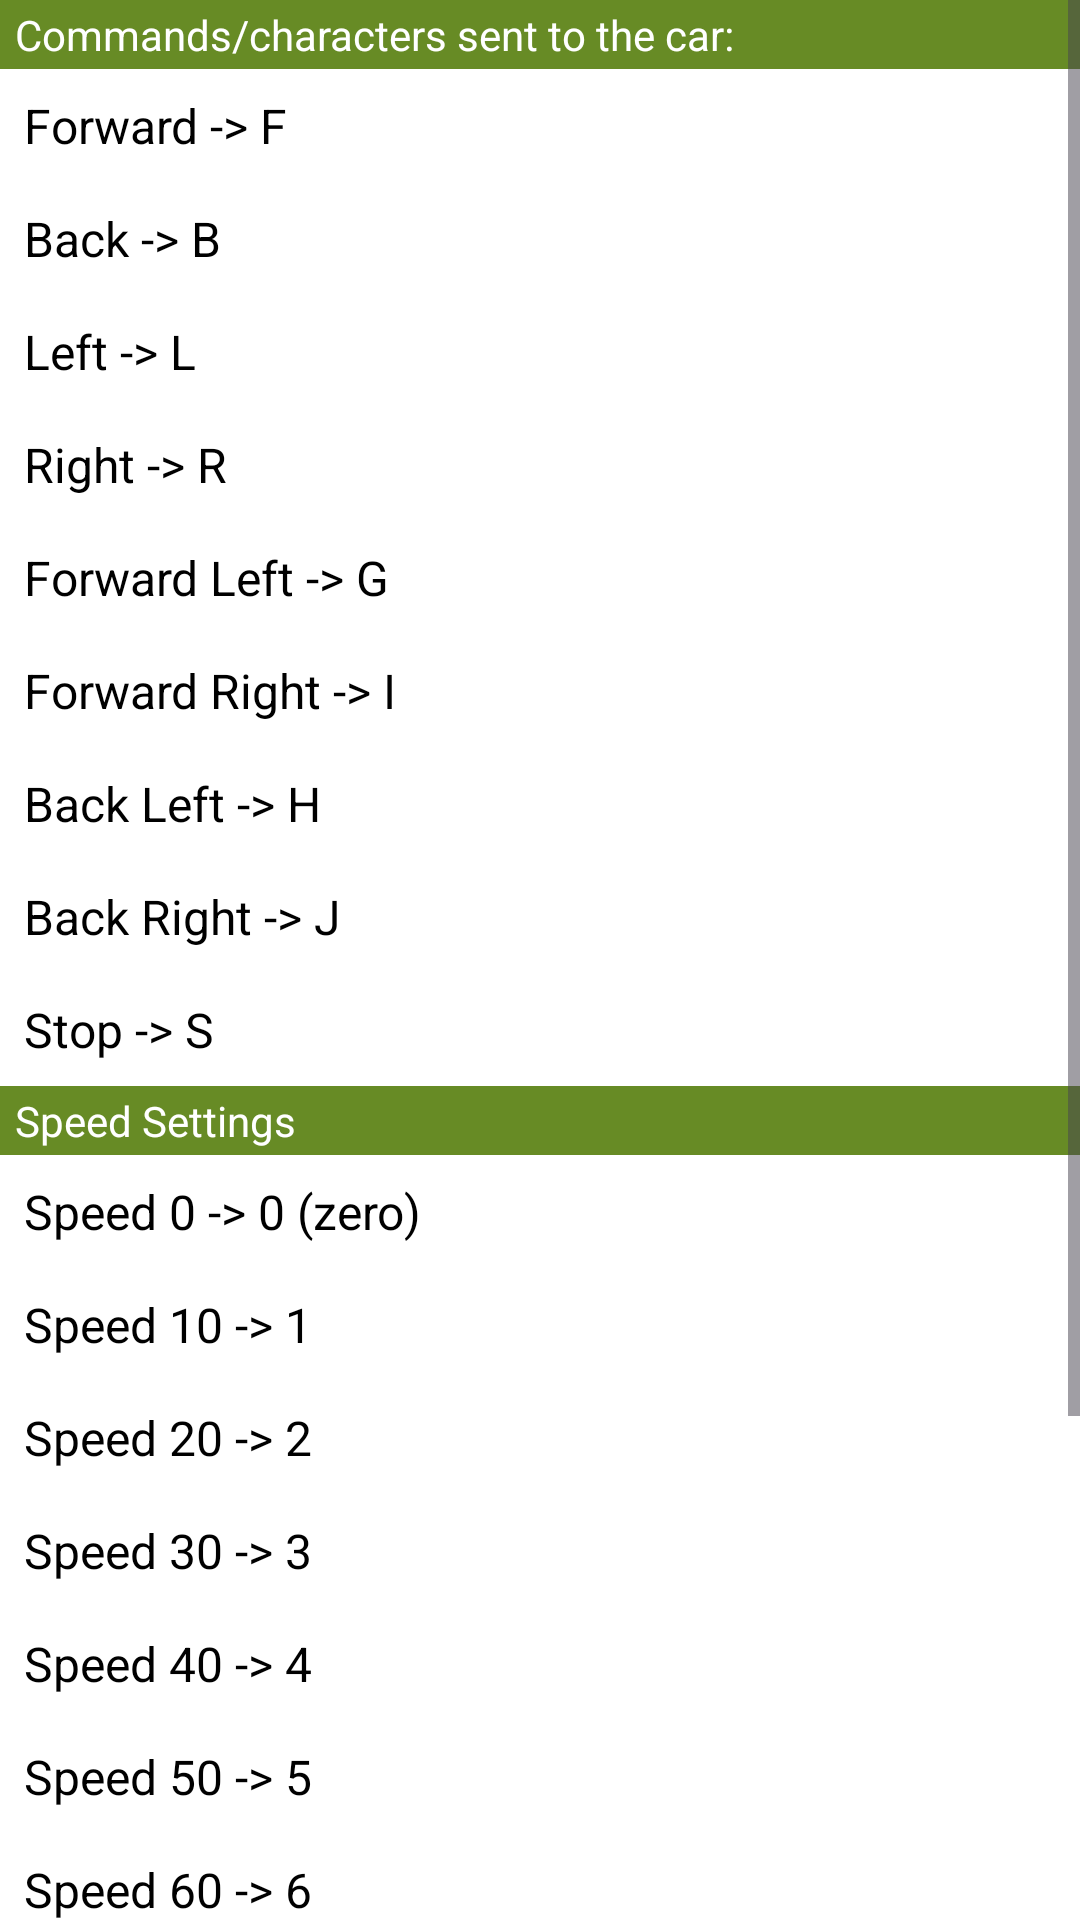

Reconstruct the res/layout file that produces this screen, plus the resources it refers to.
<!-- AndroidManifest.xml: application theme Theme.VisionSoil -->
<!-- res/layout/activity_settings.xml -->
<LinearLayout xmlns:android="http://schemas.android.com/apk/res/android"
    xmlns:app="http://schemas.android.com/apk/res-auto"
    android:layout_width="match_parent"
    android:layout_height="match_parent"
    android:orientation="vertical"
    android:background="@android:color/white">

    
    <ScrollView
        android:layout_width="match_parent"
        android:layout_height="0dp"
        android:layout_weight="1">

        <LinearLayout
            android:layout_width="match_parent"
            android:layout_height="wrap_content"
            android:orientation="vertical">

            


            
            <TextView
                android:layout_width="match_parent"
                android:layout_height="wrap_content"
                android:text="Commands/characters sent to the car:"
                android:textSize="14sp"
                android:textColor="@android:color/white"
                android:background="#678b25"
                android:paddingLeft="5dp"
                android:paddingTop="2dp"
                android:paddingBottom="2dp"/>

            
            <TextView
                android:layout_width="match_parent"
                android:layout_height="wrap_content"
                android:text="Forward -> F"
                android:textSize="16sp"
                android:textColor="@android:color/black"
                android:padding="8dp"/>

            <TextView
                android:layout_width="match_parent"
                android:layout_height="wrap_content"
                android:text="Back -> B"
                android:textSize="16sp"
                android:textColor="@android:color/black"
                android:padding="8dp"/>

            <TextView
                android:layout_width="match_parent"
                android:layout_height="wrap_content"
                android:text="Left -> L"
                android:textSize="16sp"
                android:textColor="@android:color/black"
                android:padding="8dp"/>

            <TextView
                android:layout_width="match_parent"
                android:layout_height="wrap_content"
                android:text="Right -> R"
                android:textSize="16sp"
                android:textColor="@android:color/black"
                android:padding="8dp"/>

            <TextView
                android:layout_width="match_parent"
                android:layout_height="wrap_content"
                android:text="Forward Left -> G"
                android:textSize="16sp"
                android:textColor="@android:color/black"
                android:padding="8dp"/>

            <TextView
                android:layout_width="match_parent"
                android:layout_height="wrap_content"
                android:text="Forward Right -> I"
                android:textSize="16sp"
                android:textColor="@android:color/black"
                android:padding="8dp"/>

            <TextView
                android:layout_width="match_parent"
                android:layout_height="wrap_content"
                android:text="Back Left -> H"
                android:textSize="16sp"
                android:textColor="@android:color/black"
                android:padding="8dp"/>

            <TextView
                android:layout_width="match_parent"
                android:layout_height="wrap_content"
                android:text="Back Right -> J"
                android:textSize="16sp"
                android:textColor="@android:color/black"
                android:padding="8dp"/>

            <TextView
                android:layout_width="match_parent"
                android:layout_height="wrap_content"
                android:text="Stop -> S"
                android:textSize="16sp"
                android:textColor="@android:color/black"
                android:padding="8dp"/>

            
            <TextView
                android:layout_width="match_parent"
                android:layout_height="wrap_content"
                android:text="Speed Settings"
                android:textSize="14sp"
                android:textColor="@android:color/white"
                android:background="#678b25"
                android:paddingLeft="5dp"
                android:paddingTop="2dp"
                android:paddingBottom="2dp"/>

            
            <TextView
                android:layout_width="match_parent"
                android:layout_height="wrap_content"
                android:text="Speed 0 -> 0 (zero)"
                android:textSize="16sp"
                android:textColor="@android:color/black"
                android:padding="8dp"/>

            <TextView
                android:layout_width="match_parent"
                android:layout_height="wrap_content"
                android:text="Speed 10 -> 1"
                android:textSize="16sp"
                android:textColor="@android:color/black"
                android:padding="8dp"/>

            <TextView
                android:layout_width="match_parent"
                android:layout_height="wrap_content"
                android:text="Speed 20 -> 2"
                android:textSize="16sp"
                android:textColor="@android:color/black"
                android:padding="8dp"/>

            <TextView
                android:layout_width="match_parent"
                android:layout_height="wrap_content"
                android:text="Speed 30 -> 3"
                android:textSize="16sp"
                android:textColor="@android:color/black"
                android:padding="8dp"/>

            <TextView
                android:layout_width="match_parent"
                android:layout_height="wrap_content"
                android:text="Speed 40 -> 4"
                android:textSize="16sp"
                android:textColor="@android:color/black"
                android:padding="8dp"/>

            <TextView
                android:layout_width="match_parent"
                android:layout_height="wrap_content"
                android:text="Speed 50 -> 5"
                android:textSize="16sp"
                android:textColor="@android:color/black"
                android:padding="8dp"/>

            <TextView
                android:layout_width="match_parent"
                android:layout_height="wrap_content"
                android:text="Speed 60 -> 6"
                android:textSize="16sp"
                android:textColor="@android:color/black"
                android:padding="8dp"/>

            <TextView
                android:layout_width="match_parent"
                android:layout_height="wrap_content"
                android:text="Speed 70 -> 7"
                android:textSize="16sp"
                android:textColor="@android:color/black"
                android:padding="8dp"/>

            <TextView
                android:layout_width="match_parent"
                android:layout_height="wrap_content"
                android:text="Speed 80 -> 8"
                android:textSize="16sp"
                android:textColor="@android:color/black"
                android:padding="8dp"/>

            <TextView
                android:layout_width="match_parent"
                android:layout_height="wrap_content"
                android:text="Speed 90 -> 9"
                android:textSize="16sp"
                android:textColor="@android:color/black"
                android:padding="8dp"/>

            <TextView
                android:layout_width="match_parent"
                android:layout_height="wrap_content"
                android:text="Speed 100 -> q"
                android:textSize="16sp"
                android:textColor="@android:color/black"
                android:padding="8dp"/>

            
            <TextView
                android:layout_width="match_parent"
                android:layout_height="wrap_content"
                android:text="Stop All -> D"
                android:textSize="16sp"
                android:textColor="@android:color/black"
                android:padding="8dp"/>
            
            <Button
                android:id="@+id/okButton"
                android:layout_width="match_parent"
                android:layout_height="30dp"
                android:layout_marginTop="1dp"
                android:background="#678b25"
                android:backgroundTint="#678b25"
                android:drawableTint="#678b25"
                android:padding="2dp"
                android:text="OK"
                android:textColor="@android:color/white"
                android:textSize="14dp" />

        </LinearLayout>
    </ScrollView>


</LinearLayout>
<!-- resources referenced by this layout -->
<resources>
  <style name="Theme.VisionSoil" parent="Base.Theme.VisionSoil" />
  <style name="Base.Theme.VisionSoil" parent="Theme.Material3.DayNight.NoActionBar">
          <item name="colorPrimary">#678b25</item> 
          <item name="colorButtonNormal">#678b25</item> 
      </style>
</resources>
